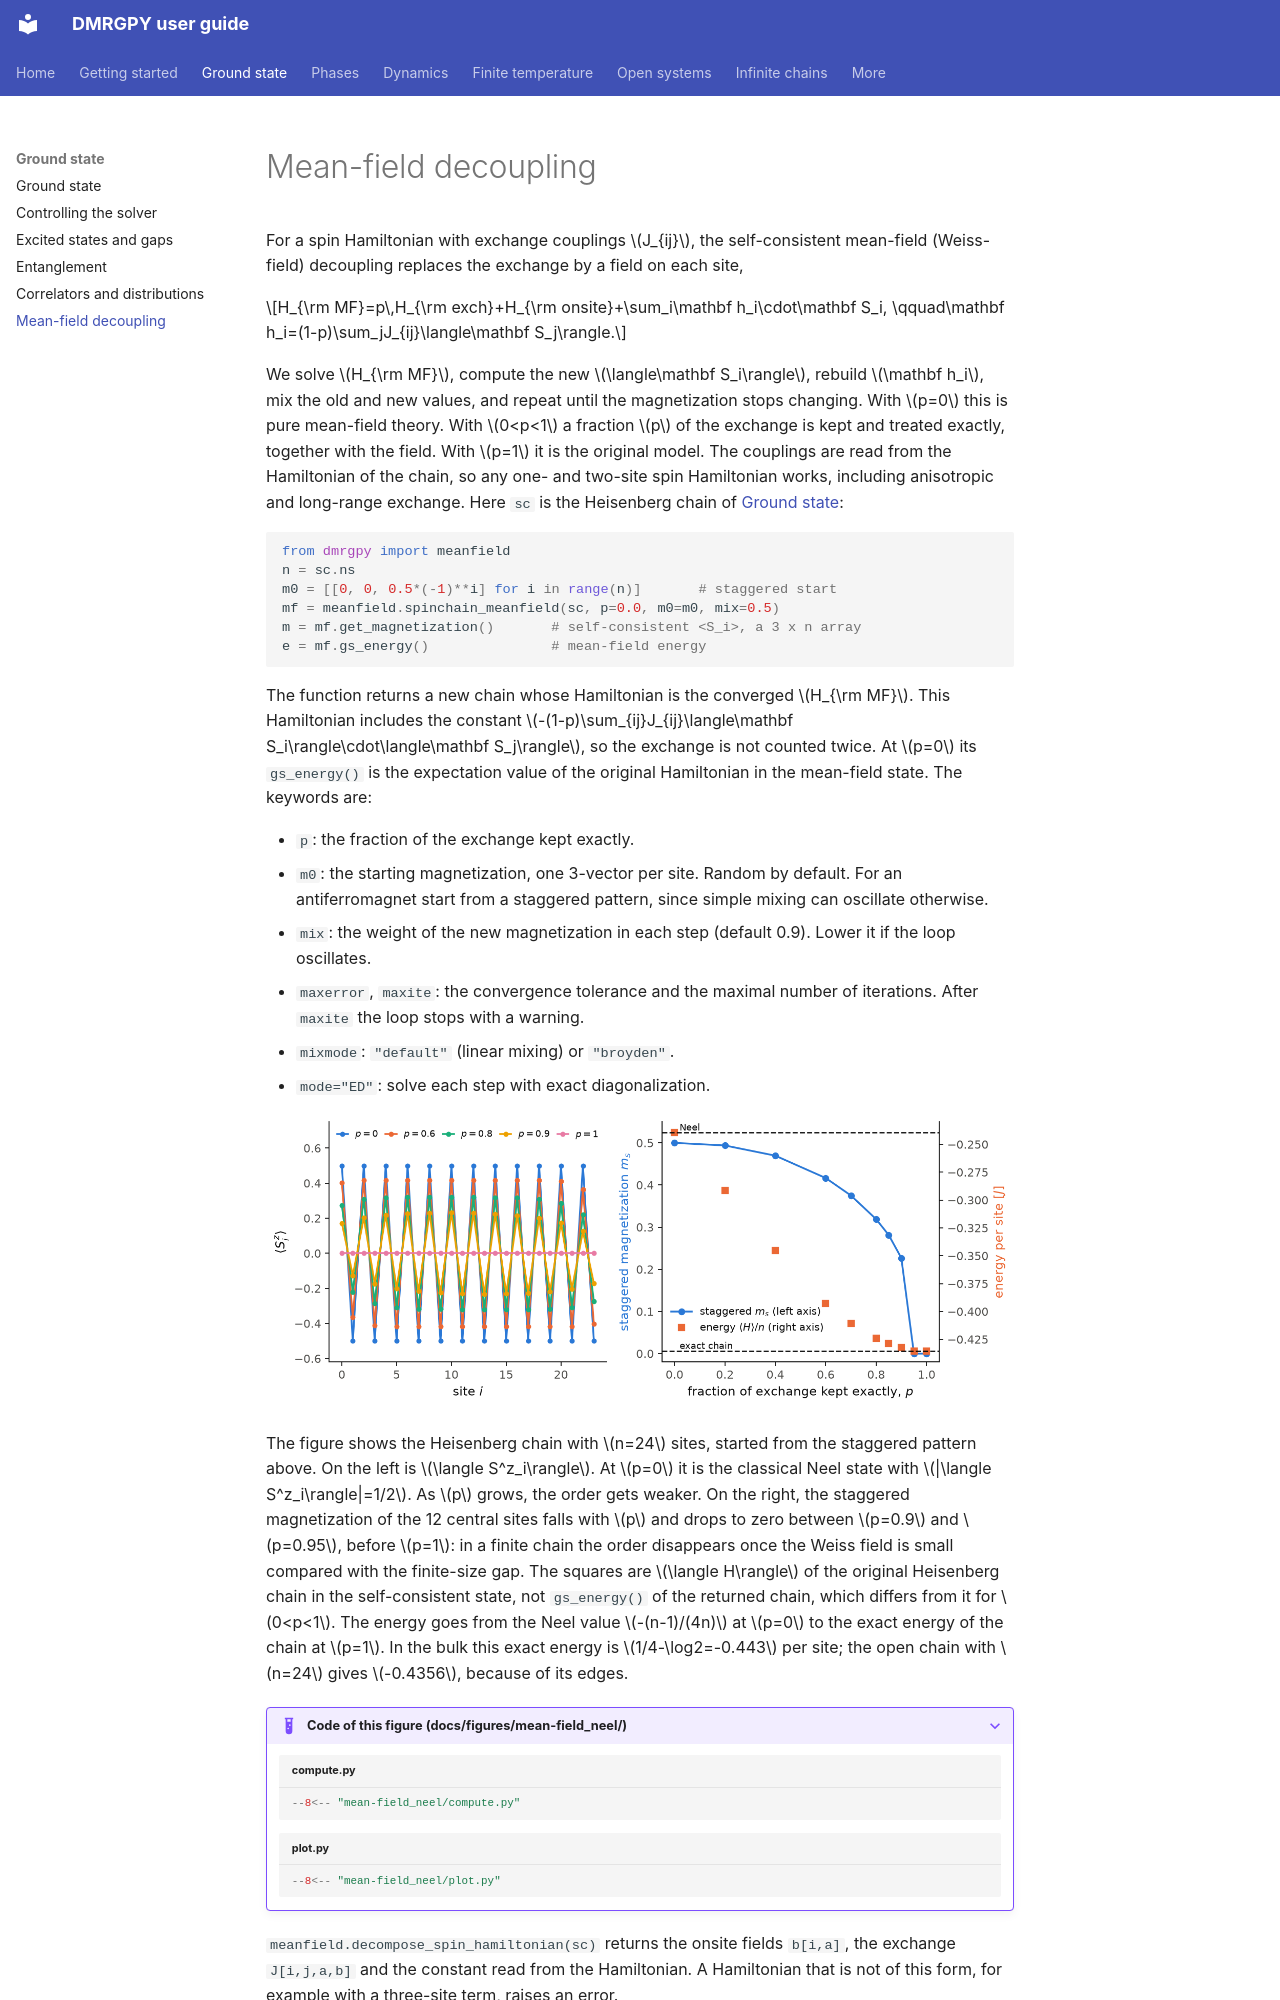

repository: joselado/dmrgpy · page: mean-field/index.html · generator: mkdocs

# Mean-field decoupling

For a spin Hamiltonian with exchange couplings $J_{ij}$, the
self-consistent mean-field (Weiss-field) decoupling replaces the exchange
by a field on each site,

$$H_{\rm MF}=p\,H_{\rm exch}+H_{\rm onsite}+\sum_i\mathbf h_i\cdot\mathbf S_i,
\qquad\mathbf h_i=(1-p)\sum_jJ_{ij}\langle\mathbf S_j\rangle.$$

We solve $H_{\rm MF}$, compute the new $\langle\mathbf S_i\rangle$, rebuild
$\mathbf h_i$, mix the old and new values, and repeat until the
magnetization stops changing. With $p=0$ this is pure mean-field theory.
With $0<p<1$ a fraction $p$ of the exchange is kept and treated exactly,
together with the field. With $p=1$ it is the original model. The
couplings are read from the Hamiltonian of the chain, so any one- and
two-site spin Hamiltonian works, including anisotropic and long-range
exchange. Here `sc` is the Heisenberg chain of [Ground state](ground-state.md):

```python
from dmrgpy import meanfield
n = sc.ns
m0 = [[0, 0, 0.5*(-1)**i] for i in range(n)]       # staggered start
mf = meanfield.spinchain_meanfield(sc, p=0.0, m0=m0, mix=0.5)
m = mf.get_magnetization()       # self-consistent <S_i>, a 3 x n array
e = mf.gs_energy()               # mean-field energy
```

The function returns a new chain whose Hamiltonian is the converged
$H_{\rm MF}$. This Hamiltonian includes the constant
$-(1-p)\sum_{ij}J_{ij}\langle\mathbf S_i\rangle\cdot\langle\mathbf S_j\rangle$,
so the exchange is not counted twice. At $p=0$ its `gs_energy()` is the
expectation value of the original Hamiltonian in the mean-field state.
The keywords are:

- `p`: the fraction of the exchange kept exactly.
- `m0`: the starting magnetization, one 3-vector per site. Random by
  default. For an antiferromagnet start from a staggered pattern, since
  simple mixing can oscillate otherwise.
- `mix`: the weight of the new magnetization in each step (default 0.9).
  Lower it if the loop oscillates.
- `maxerror`, `maxite`: the convergence tolerance and the maximal number
  of iterations. After `maxite` the loop stops with a warning.
- `mixmode`: `"default"` (linear mixing) or `"broyden"`.
- `mode="ED"`: solve each step with exact diagonalization.

![Mean-field Neel order of the Heisenberg chain](img/mean-field_neel.png#only-light)
![Mean-field Neel order of the Heisenberg chain](img/mean-field_neel-dark.png#only-dark)

The figure shows the Heisenberg chain with $n=24$ sites, started from the
staggered pattern above. On the left is $\langle S^z_i\rangle$. At $p=0$
it is the classical Neel state with $|\langle S^z_i\rangle|=1/2$. As $p$
grows, the order gets weaker. On the right, the staggered magnetization
of the 12 central sites falls with $p$ and drops to zero between $p=0.9$
and $p=0.95$, before $p=1$: in a finite chain the order disappears once
the Weiss field is small compared with the finite-size gap. The squares
are $\langle H\rangle$ of the original Heisenberg chain in the
self-consistent state, not `gs_energy()` of the returned chain, which
differs from it for $0<p<1$. The energy goes from the Neel value
$-(n-1)/(4n)$ at $p=0$ to the exact energy of the chain at $p=1$. In the
bulk this exact energy is $1/4-\log2=-0.443$ per site; the open chain
with $n=24$ gives $-0.4356$, because of its edges.

??? example "Code of this figure (docs/figures/mean-field_neel/)"

    ```python title="compute.py"
    --8<-- "mean-field_neel/compute.py"
    ```
